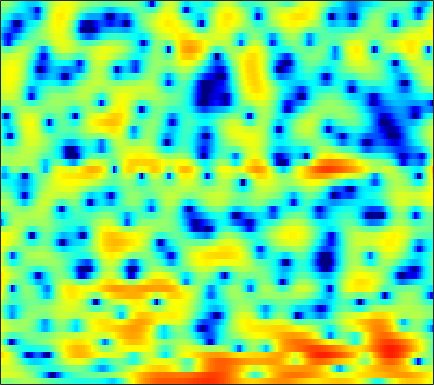

Data behind this chart, as committed beside it:
0.56408, 0.33887, 0.1461, 0.1148, 0.1779, 0.36215, 0.60605, 0.79092, 1.0282, 1.2209, 1.3704, 1.437, 1.4225, 1.3686, 1.2882, 1.0869, 0.82281, 0.58266, 0.22227, -0.15598, -0.54219, -0.83894, -1.254, -1.6184
3.272, 3.295, 3.303, 3.283, 3.245, 3.159, 3.033, 2.909, 2.698, 2.426, 2.079, 1.768, 1.277, 0.6767, 0.1505, -0.6737, -1.665, -2.528, -3.909, -5.581, -7.716, -9.728, -13.32, -18.39
2.621, 2.765, 2.856, 2.836, 2.756, 2.573, 2.3, 2.055, 1.673, 1.234, 0.7481, 0.3662, -0.1594, -0.687, -1.084, -1.586, -2.069, -2.41, -2.828, -3.185, -3.46, -3.594, -3.706, -3.655
4.385, 4.32, 4.081, 3.661, 3.244, 2.544, 1.681, 0.9311, -0.1941, -1.442, -2.743, -3.709, -4.852, -5.737, -6.167, -6.436, -6.463, -6.361, -6.119, -5.777, -5.298, -4.838, -4.071, -3.186
6.092, 5.67, 4.976, 4.117, 3.36, 2.201, 0.8036, -0.4347, -2.412, -4.918, -8.214, -11.5, -17.11, -17.96, -14.85, -11.92, -10.49, -10.16, -10.66, -12.51, -16.75, -24.27, -18.68, -10.59
3.884, 3.025, 1.821, 0.6104, -0.2429, -1.236, -2.05, -2.55, -3.087, -3.532, -3.924, -4.144, -4.314, -4.311, -4.232, -4.066, -3.884, -3.77, -3.664, -3.579, -3.388, -3.154, -2.572, -1.649
0.6449, -1.155, -4.267, -8.845, -14.47, -23.55, -12.83, -9.209, -6.348, -4.555, -3.359, -2.717, -2.073, -1.573, -1.286, -0.9691, -0.689, -0.4975, -0.2483, 0.004807, 0.3179, 0.5847, 0.9766, 1.433
2.186, 1.256, -0.01428, -1.177, -1.863, -2.371, -2.418, -2.213, -1.78, -1.336, -0.934, -0.689, -0.4824, -0.38, -0.3751, -0.4289, -0.539, -0.6339, -0.7375, -0.7659, -0.6984, -0.5544, -0.2483, 0.1551
3.898, 3.467, 2.901, 2.373, 2.027, 1.663, 1.396, 1.26, 1.132, 1.023, 0.8851, 0.7406, 0.456, 0.02114, -0.4376, -1.25, -2.344, -3.379, -5.009, -6.723, -7.761, -7.492, -6.008, -4.205
3.533, 3.01, 2.281, 1.596, 1.168, 0.7733, 0.6002, 0.6104, 0.7398, 0.9057, 1.035, 1.065, 0.9575, 0.644, 0.251, -0.5289, -1.672, -2.808, -4.731, -7.018, -8.6, -8.223, -6.102, -3.811
0.8808, -0.4056, -2.574, -5.297, -7.561, -9.339, -7.955, -6.091, -3.888, -2.201, -0.9981, -0.3515, 0.2414, 0.5767, 0.6791, 0.6512, 0.4929, 0.3168, 0.06932, -0.09774, -0.1209, -0.0009253, 0.3297, 0.7953
-0.007472, -1.282, -3.292, -5.56, -7.173, -8.282, -7.585, -6.361, -4.677, -3.24, -2.101, -1.435, -0.7554, -0.2862, -0.04266, 0.1628, 0.2807, 0.3335, 0.3756, 0.4462, 0.5625, 0.6989, 0.9484, 1.269
1.822, 0.971, -0.1706, -1.203, -1.835, -2.402, -2.616, -2.573, -2.288, -1.856, -1.414, -1.107, -0.7832, -0.5819, -0.5128, -0.5318, -0.6679, -0.8193, -1.053, -1.238, -1.311, -1.232, -0.9297, -0.4082
4.048, 2.895, 1.194, -0.5615, -1.77, -2.888, -3.15, -2.848, -2.089, -1.275, -0.6148, -0.2498, 0.02826, 0.05557, -0.09449, -0.5171, -1.231, -1.957, -3.208, -4.84, -6.606, -7.529, -7.056, -4.908
5.681, 4.122, 1.435, -2.34, -6.552, -16.66, -11.44, -6.618, -3.171, -1.273, -0.2018, 0.2072, 0.3393, 0.101, -0.2809, -1.021, -1.995, -2.889, -4.341, -6.229, -8.61, -10.19, -9.524, -6.146
5.905, 4.939, 3.519, 2.047, 1.03, 0.004751, -0.5036, -0.5988, -0.5258, -0.4819, -0.6355, -0.9528, -1.681, -2.786, -3.863, -5.553, -7.199, -8.1, -8.331, -7.654, -6.558, -5.64, -4.321, -2.926
5.59, 5.017, 4.209, 3.394, 2.814, 2.11, 1.512, 1.104, 0.5769, 0.0163, -0.6828, -1.355, -2.529, -4.17, -5.835, -8.97, -13.82, -18.41, -15.57, -10.44, -7.147, -5.373, -3.588, -2.242
4.486, 3.916, 3.086, 2.246, 1.661, 1.006, 0.5193, 0.2684, 0.02234, -0.1789, -0.4361, -0.692, -1.167, -1.797, -2.343, -3.097, -3.687, -3.921, -3.788, -3.254, -2.505, -1.907, -1.175, -0.5851
3.026, 2.047, 0.4241, -1.488, -2.94, -4.349, -4.465, -3.8, -2.592, -1.509, -0.6889, -0.2514, 0.129, 0.3323, 0.4043, 0.4425, 0.4522, 0.4727, 0.5349, 0.6399, 0.7757, 0.8668, 0.9519, 0.9758
2.69, 1.488, -0.7262, -3.929, -7.341, -13.07, -11.03, -7.36, -4.065, -1.987, -0.6204, 0.08467, 0.747, 1.187, 1.413, 1.633, 1.77, 1.842, 1.877, 1.855, 1.761, 1.63, 1.377, 1.023
3.914, 3.264, 2.241, 1.14, 0.3745, -0.3882, -0.7087, -0.6704, -0.421, -0.1282, 0.09714, 0.1956, 0.2666, 0.3049, 0.3479, 0.4381, 0.5787, 0.694, 0.8101, 0.8254, 0.6727, 0.4344, -0.08391, -0.8582
5.023, 4.719, 4.255, 3.752, 3.365, 2.857, 2.332, 1.919, 1.31, 0.5759, -0.3358, -1.133, -2.304, -3.374, -3.854, -3.819, -3.096, -2.404, -1.561, -1.001, -0.8012, -0.9203, -1.472, -2.513
4.661, 4.515, 4.327, 4.123, 3.938, 3.616, 3.166, 2.704, 1.88, 0.7346, -0.8758, -2.541, -5.749, -11.36, -21.5, -15.69, -8.15, -5.312, -3.001, -1.659, -0.9784, -0.8285, -1.04, -1.686
1.015, 1.13, 1.512, 1.97, 2.266, 2.511, 2.56, 2.446, 2.072, 1.438, 0.5458, -0.2698, -1.467, -2.563, -3.064, -3.07, -2.426, -1.767, -0.9121, -0.281, 0.05749, 0.1296, -3.3503e-05, -0.3604
-10.5, -7.363, -3.876, -1.564, -0.3676, 0.7289, 1.39, 1.677, 1.831, 1.78, 1.601, 1.422, 1.162, 0.9435, 0.8426, 0.8147, 0.8838, 0.9526, 1.04, 1.05, 0.9344, 0.7506, 0.37, -0.15
-5.558, -4.624, -2.912, -1.404, -0.5228, 0.3382, 0.8903, 1.14, 1.333, 1.421, 1.459, 1.477, 1.515, 1.593, 1.665, 1.779, 1.877, 1.922, 1.886, 1.72, 1.385, 0.9947, 0.2625, -0.731
0.7397, 0.6603, 0.698, 0.7932, 0.8371, 0.7976, 0.6494, 0.4606, 0.149, -0.1419, -0.3197, -0.3175, -0.08837, 0.346, 0.7514, 1.295, 1.774, 2.058, 2.284, 2.293, 2.041, 1.652, 0.8211, -0.4559
2.144, 1.96, 1.663, 1.264, 0.8651, 0.1568, -0.8099, -1.721, -3.244, -5.066, -6.715, -7.148, -6.106, -4.114, -2.601, -0.8525, 0.524, 1.305, 2.08, 2.543, 2.703, 2.633, 2.277, 1.619
0.3385, 0.2844, 0.02093, -0.4592, -0.974, -1.897, -3.183, -4.445, -6.691, -9.911, -14.66, -17.5, -13.1, -8.409, -5.901, -3.368, -1.461, -0.3452, 0.8187, 1.666, 2.247, 2.534, 2.731, 2.751
-2.091, -2.075, -2.241, -2.608, -3.011, -3.706, -4.612, -5.38, -6.484, -7.509, -8.181, -8.276, -7.697, -6.54, -5.434, -3.925, -2.504, -1.513, -0.3724, 0.5814, 1.356, 1.836, 2.353, 2.753
-3.585, -3.885, -4.168, -4.345, -4.49, -4.825, -5.378, -5.992, -7.018, -8.152, -9.002, -9.142, -8.536, -7.159, -5.957, -4.344, -2.909, -2.001, -0.965, -0.07398, 0.7137, 1.246, 1.918, 2.541
-6.567, -8.412, -8.479, -6.613, -5.352, -4.401, -4.283, -4.813, -6.394, -9.404, -15.77, -31.84, -14.71, -8.471, -5.851, -3.625, -2.249, -1.601, -1.071, -0.7318, -0.3226, 0.1384, 1.002, 2.004
-3.922, -6.367, -6.221, -3.557, -1.936, -0.5333, 0.03432, 0.05306, -0.4126, -1.314, -2.192, -2.459, -2.113, -1.22, -0.5249, 0.006367, -0.1076, -0.6439, -2.134, -4.768, -7.772, -7.283, -3.623, -0.4775
1.598, 1.182, 0.938, 1.034, 1.233, 1.531, 1.754, 1.86, 1.886, 1.827, 1.737, 1.675, 1.596, 1.498, 1.337, 0.9417, 0.162, -0.7467, -2.489, -4.741, -6.7, -6.729, -4.913, -2.945
1.555, 1.387, 1.22, 1.139, 1.155, 1.232, 1.383, 1.495, 1.655, 1.814, 1.92, 1.951, 1.947, 1.833, 1.649, 1.283, 0.7852, 0.2966, -0.436, -1.17, -1.789, -2.105, -2.406, -2.667
0.4589, 0.1677, -0.1779, -0.3975, -0.4423, -0.3016, 0.03075, 0.3669, 0.87, 1.354, 1.779, 2.035, 2.265, 2.354, 2.335, 2.169, 1.882, 1.599, 1.143, 0.6134, 0.05271, -0.3996, -1.05, -1.806
-1.252, -2.164, -3.465, -4.56, -4.945, -4.525, -3.305, -2.166, -0.7028, 0.5423, 1.542, 2.127, 2.677, 3.004, 3.117, 3.099, 2.888, 2.643, 2.205, 1.677, 1.079, 0.5966, -0.07012, -0.7772
-2.688, -4.457, -7.813, -13.82, -26.84, -15.16, -7.931, -4.841, -1.969, 0.0777, 1.56, 2.377, 3.143, 3.584, 3.711, 3.658, 3.356, 2.978, 2.318, 1.533, 0.6937, 0.1061, -0.5638, -1.044
-2.443, -3.696, -5.283, -6.413, -6.64, -5.819, -4.07, -2.534, -0.6073, 1.03, 2.314, 3.045, 3.731, 4.069, 4.102, 3.842, 3.256, 2.572, 1.327, -0.3108, -2.251, -3.724, -5.034, -4.963
-4.021, -5.572, -6.935, -6.783, -5.769, -3.994, -2.131, -0.8156, 0.7455, 2.059, 3.075, 3.638, 4.138, 4.322, 4.268, 3.884, 3.147, 2.313, 0.7318, -1.589, -5.083, -9.194, -18.19, -11.89
-6.683, -10.47, -19.58, -13.99, -8.912, -4.819, -2.159, -0.6997, 0.7772, 1.862, 2.627, 3.025, 3.326, 3.414, 3.348, 3.09, 2.593, 2.082, 1.202, 0.1247, -1.05, -1.835, -2.488, -2.446
-2.77, -3.391, -3.795, -3.499, -2.866, -1.799, -0.7519, -0.08203, 0.6006, 1.02, 1.227, 1.273, 1.222, 1.119, 1.016, 0.9082, 0.807, 0.7289, 0.6159, 0.4776, 0.3383, 0.2519, 0.2072, 0.2317
0.1134, 0.2295, 0.3839, 0.5622, 0.7164, 0.8856, 0.9641, 0.9223, 0.6962, 0.2388, -0.458, -1.115, -2.03, -2.809, -3.121, -3.071, -2.524, -1.986, -1.259, -0.6216, -0.1056, 0.2026, 0.5333, 0.7782
1.851, 2.243, 2.594, 2.784, 2.809, 2.691, 2.347, 1.911, 1.042, -0.2098, -1.988, -3.786, -7.109, -11.96, -15.28, -12.13, -7.929, -5.733, -3.668, -2.229, -1.205, -0.6279, -0.07157, 0.3149
2.71, 3.226, 3.702, 3.938, 3.953, 3.759, 3.303, 2.773, 1.783, 0.4247, -1.345, -2.981, -5.524, -8.158, -9.347, -9.004, -7.298, -6.032, -4.618, -3.498, -2.657, -2.164, -1.687, -1.398
3.002, 3.568, 4.114, 4.406, 4.467, 4.319, 3.924, 3.467, 2.644, 1.577, 0.3094, -0.7353, -2.175, -3.529, -4.362, -5.189, -5.655, -5.782, -5.71, -5.425, -5.004, -4.698, -4.352, -4.209
3.125, 3.714, 4.287, 4.625, 4.728, 4.666, 4.366, 3.988, 3.285, 2.362, 1.222, 0.2423, -1.246, -2.892, -4.239, -6.131, -8.122, -9.422, -10.42, -10.25, -9.242, -8.398, -7.482, -6.97
2.966, 3.563, 4.155, 4.534, 4.672, 4.682, 4.479, 4.178, 3.576, 2.739, 1.639, 0.6202, -1.001, -3.015, -4.874, -7.916, -12.21, -17.17, -36.9, -19.76, -14, -11.52, -9.392, -8.086
2.401, 2.959, 3.523, 3.909, 4.077, 4.163, 4.085, 3.91, 3.496, 2.852, 1.968, 1.107, -0.3058, -2.06, -3.631, -5.955, -8.541, -10.35, -12.06, -12.45, -11.6, -10.47, -8.794, -7.223
1.542, 1.863, 2.198, 2.458, 2.653, 2.87, 3.027, 3.084, 3.031, 2.78, 2.305, 1.784, 0.8217, -0.4445, -1.622, -3.537, -5.838, -7.909, -11.29, -15.03, -15.08, -12.14, -8.448, -5.621
-0.7574, -1.112, -1.548, -1.684, -1.473, -0.8312, -0.0152, 0.5675, 1.213, 1.645, 1.796, 1.741, 1.42, 0.7824, 0.1121, -1.127, -2.731, -4.273, -6.715, -9.103, -9.097, -7.217, -4.367, -1.977
-5.755, -7.799, -11.64, -15.06, -13.48, -9.386, -6.353, -4.684, -3.039, -1.829, -0.962, -0.5143, -0.127, 0.01558, -0.008214, -0.2085, -0.5459, -0.8335, -1.143, -1.202, -0.8947, -0.415, 0.4466, 1.408
-7.846, -9.692, -12.47, -14.44, -14.12, -12.25, -10.3, -8.992, -7.416, -6.006, -4.669, -3.787, -2.786, -1.963, -1.483, -0.9398, -0.5167, -0.214, 0.1811, 0.6372, 1.159, 1.589, 2.21, 2.813
-6.559, -7.388, -8.648, -9.911, -10.92, -12.18, -13.29, -13.73, -12.87, -10.77, -8.492, -6.973, -5.327, -4.034, -3.24, -2.364, -1.563, -0.9893, -0.2145, 0.571, 1.38, 1.974, 2.726, 3.384
-4.753, -5.236, -6.24, -7.708, -9.221, -12.07, -16.81, -22.96, -20.7, -14.02, -10.31, -8.491, -6.835, -5.768, -5.211, -4.633, -4.007, -3.411, -2.344, -1.065, 0.2876, 1.268, 2.434, 3.415
-2.544, -2.755, -3.326, -4.222, -5.037, -6.322, -7.509, -8.148, -8.372, -7.973, -7.395, -7.045, -6.886, -7.225, -7.876, -9.198, -10.73, -10.79, -8.439, -5.144, -2.295, -0.5233, 1.375, 2.842
-0.6249, -0.6843, -0.9594, -1.419, -1.855, -2.519, -3.213, -3.7, -4.303, -4.803, -5.295, -5.712, -6.426, -7.471, -8.64, -10.95, -14.35, -15.53, -11.43, -6.902, -3.551, -1.618, 0.4187, 1.974
0.7377, 0.7501, 0.6107, 0.294, -0.07475, -0.6899, -1.473, -2.127, -3.08, -4.072, -4.982, -5.56, -6.136, -6.494, -6.645, -6.705, -6.484, -6.011, -4.962, -3.55, -2.067, -1.022, 0.2399, 1.31
